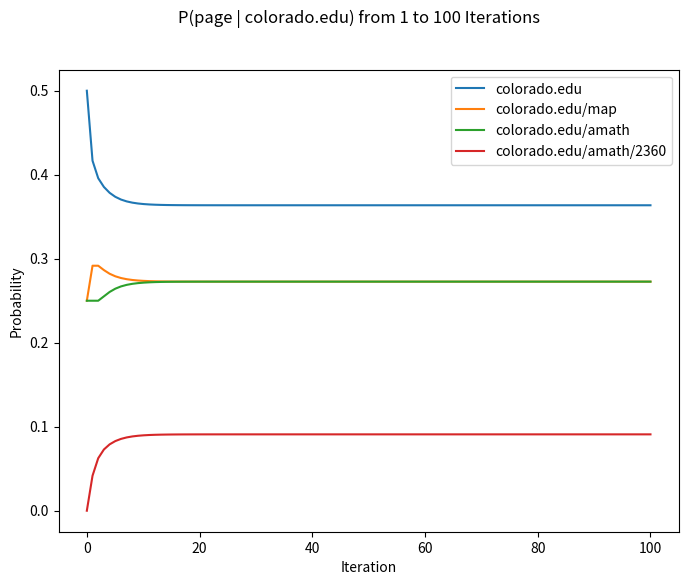
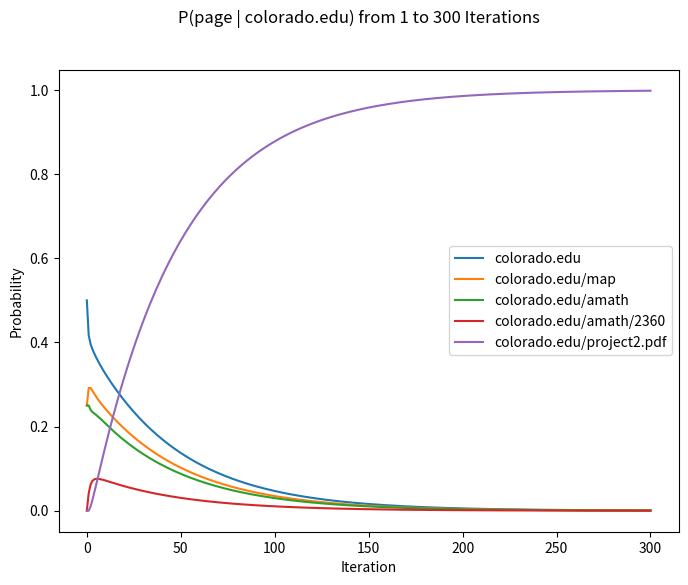
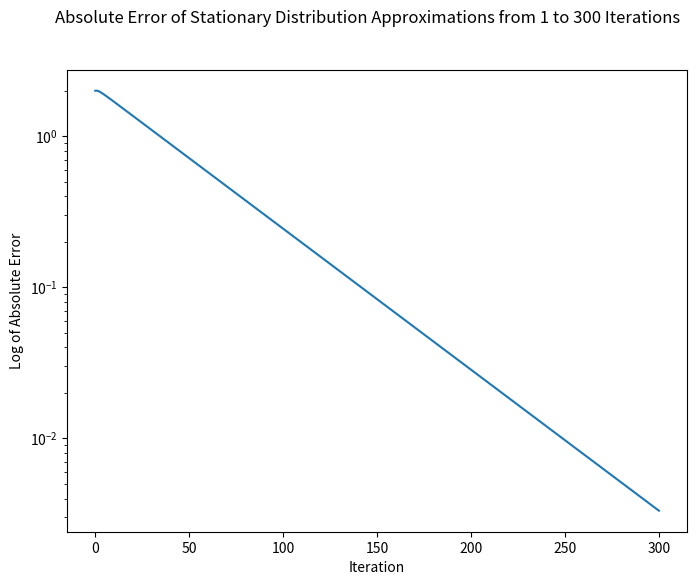

Reproduce these figures in Python, in order.
import numpy as np
import matplotlib.pyplot as plt
# %matplotlib inline

# Define functions to get stationary distribution and generate plots

#takes in an mxm transition matrix, an mx1 state vector, and number n of steps to take (optional)
#returns mx1 stationary distribution approximation, mxn matrix of probabilities at each step taken
def get_stationary_distribution(transition_matrix, initial_state, steps = 100):
    
    #Initialize state vector to initial state, matrix to keep track of state vectors
    current_state = initial_state
    state_list = []

    for s in range(steps):
        #Equivalent to multiplying transition matrix by itself n times, then initial_state
        current_state = transition_matrix @ current_state
        #Normalize product with 1-norm (to account for floating point error):
        current_state *= 1.0 / np.linalg.norm(current_state, ord = 1)
        state_list.append(current_state)
    state_list = np.array(state_list).T
    stationary_dist = current_state
    return stationary_dist, state_list

#takes in an mxn matrix of probabilities at n different steps and an mx1 list of titles for each line, 
    #and whether to put plots on one graph or multiple (optional)
def generate_plots(state_list, titles, single_plot = True):
    
    m, n = state_list.shape
    # Use n linearly spaced points for iterations, get rows of state_list for probabilities
    x = np.linspace(0, n, n)
    Y = []
    #Get probabilities of each page from rows of state_list
    for i in range(m):
        Y.append(state_list[i])
        
    if single_plot:
        # Generate single plot: 
        f, ax = plt.subplots(1, figsize = (8, 6))
        f.suptitle('P(page | colorado.edu) from 1 to {} Iterations'.format(n))
        for i in range(m):
            ax.plot(x, Y[i], label = titles[i])
            
        ax.set(xlabel='Iteration', ylabel='Probability')
        ax.legend()
        plt.show()
    else:
        # Generate plots:
        f, axarr = plt.subplots(m, figsize = (8, 10))
        f.suptitle('P (page | colorado.edu) from 1 to {} Iterations'.format(n))
        for i in range(m):
            axarr[i].plot(x, Y[i])
            axarr[i].set_title(titles[i])
        for ax in axarr.flat:
            ax.set(xlabel='Iteration', ylabel='Probability')
        # Hide x labels and tick labels for top plots and y ticks for right plots.
        for ax in axarr.flat:
            ax.label_outer()
        plt.show()

# 3.1 Questions
#1
#Define transition matrix, initial state vector (initial state colorado.edu)
webpage_matrix = np.array([ [0.5, 0.25, 0.25, 0.0], 
                                [0.5, 0.5, 0.0, 0.0], 
                                [0.5 / 3.0, 0.5 / 3.0, 0.5, 0.5 / 3.0], 
                                [0.0, 0.0, 0.5, 0.5] ]).T

state_1 = np.array([1, 0, 0, 0])
stationary_dist_1, state_list_1 = get_stationary_distribution(webpage_matrix, state_1)
print("Approximate Stationary Distribution: {}".format(stationary_dist_1))
titles_1 = ["colorado.edu", "colorado.edu/map", "colorado.edu/amath", "colorado.edu/amath/2360"]
generate_plots(state_list_1, titles_1)

#4
webpage_matrix_2 = np.array([ [0.5, 0.25, 0.25, 0.0, 0.0], 
                                [0.5, 0.5, 0.0, 0.0, 0.0], 
                                [0.5 / 3.0, 0.5 / 3.0, 0.5, 0.5 / 3.0, 0.0], 
                                [0.0, 0.0, 0.25, 0.5, 0.25],
                                [0.0, 0.0, 0.0, 0.0, 1.0] ]).T
state_2 = np.array([1, 0, 0, 0, 0])
stationary_dist_2, state_list_2 = get_stationary_distribution(webpage_matrix_2, state_2, 300)
print("Approximate Stationary Distribution: {}".format(stationary_dist_2))

titles_2 = ["colorado.edu", 
            "colorado.edu/map", 
            "colorado.edu/amath", 
            "colorado.edu/amath/2360", 
            "colorado.edu/project2.pdf"]
generate_plots(state_list_2, titles_2)

#5 - find analytical soln, compare against computed, plot abs error on semilogy plot
#analytic stationary vector equal to some eigenvector with eigenvalue 1 (some vector in null(A - I))

# takes in mxn list of approximate stationary distributions and the mx1 true stationary distribution
# returns nx1 list of absolute errors
def get_abs_error(approx, true):
    
    #initialize list for errors:
    m, n = approx.shape
    error_list = np.zeros(n)
    approx = approx.T # transpose to access columns
    
    # loop over columns of approx to get approximate stationary dist at each step
    for j in range(n):
        # defining absolute error as 1-norm of the vector approximation - true
        error_list[j] = np.linalg.norm(approx[:][j] - true, ord = 1)
    return error_list
        
# takes in mxn list of error vectors
def plot_error(error_list):
    
    n = len(error_list)
    x = np.linspace(0, n, n)

    f, ax = plt.subplots(1, figsize = (8, 6))
    f.suptitle('Absolute Error of Stationary Distribution Approximations from 1 to {} Iterations'.format(n))
    
    ax.semilogy(x, error_list)

    ax.set(xlabel='Iteration', ylabel='Log of Absolute Error')
    plt.show()

#Calculate and plot errors in stationary dist. approx. for webpage_matrix_2:
true_dist = np.array([0,0,0,0,1])
error_list = get_abs_error(state_list_2, true_dist)
plot_error(error_list)